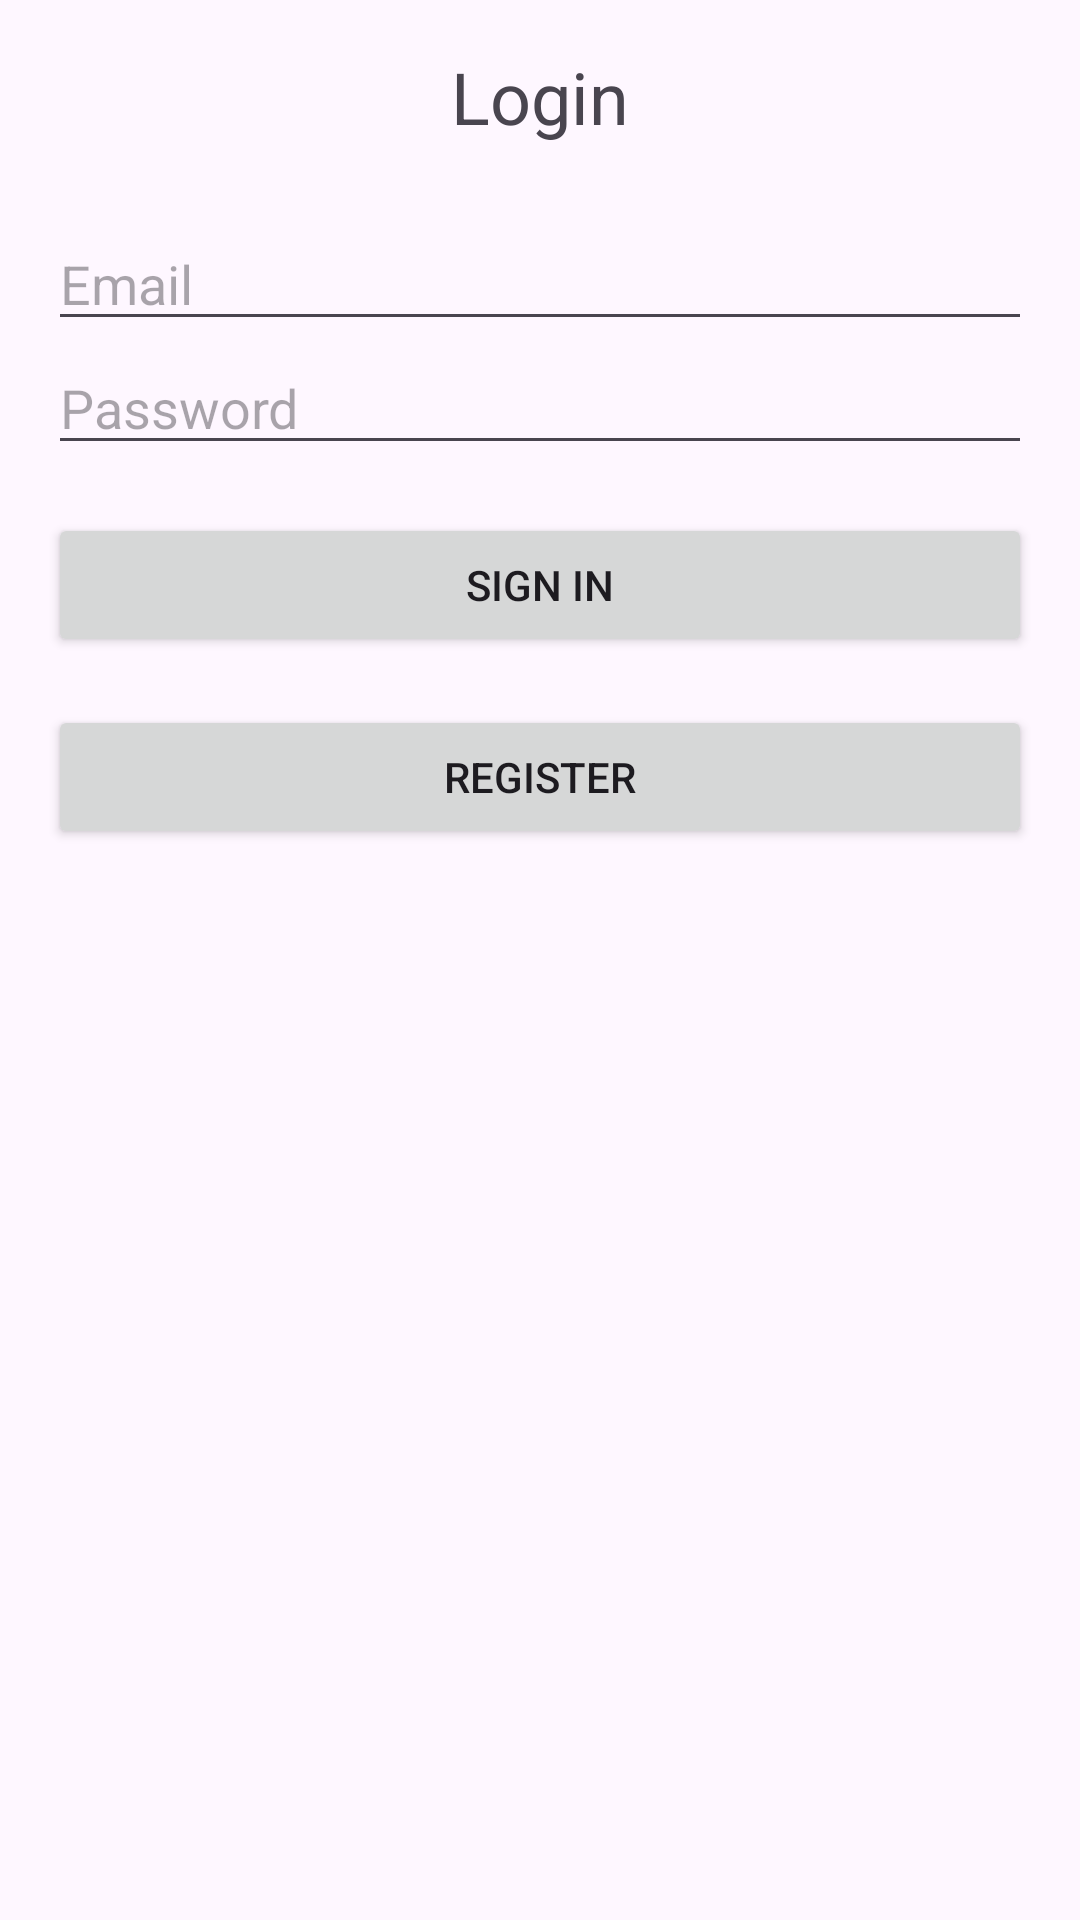

Produce the Android XML layout that renders to this screen, including the resource entries it uses.
<!-- AndroidManifest.xml: application theme Theme.ABC4 -->
<!-- res/layout/activity_login_register.xml -->
<?xml version="1.0" encoding="utf-8"?>
<LinearLayout xmlns:android="http://schemas.android.com/apk/res/android"
    android:layout_width="match_parent"
    android:layout_height="match_parent"
    android:orientation="vertical"
    android:padding="16dp">

    <TextView
        android:layout_width="wrap_content"
        android:layout_height="wrap_content"
        android:text="Login"
        android:textSize="24sp"
        android:layout_gravity="center"
        android:layout_marginBottom="24dp"/>

    <EditText
        android:id="@+id/editTextEmail"
        android:layout_width="match_parent"
        android:layout_height="wrap_content"
        android:hint="Email"/>

    <EditText
        android:id="@+id/editTextPassword"
        android:layout_width="match_parent"
        android:layout_height="wrap_content"
        android:hint="Password"
        android:inputType="textPassword"/>

    <Button
        android:id="@+id/btnSignIn"
        android:layout_width="match_parent"
        android:layout_height="wrap_content"
        android:text="Sign In"
        android:layout_marginTop="16dp"/>

    <Button
        android:id="@+id/btnRegister2"
        android:layout_width="match_parent"
        android:layout_height="wrap_content"
        android:text="Register"
        android:layout_marginTop="16dp"/>

</LinearLayout>
<!-- resources referenced by this layout -->
<resources>
  <style name="Theme.ABC4" parent="Base.Theme.ABC4" />
  <style name="Base.Theme.ABC4" parent="Theme.Material3.DayNight.NoActionBar">
          
          
      </style>
</resources>
